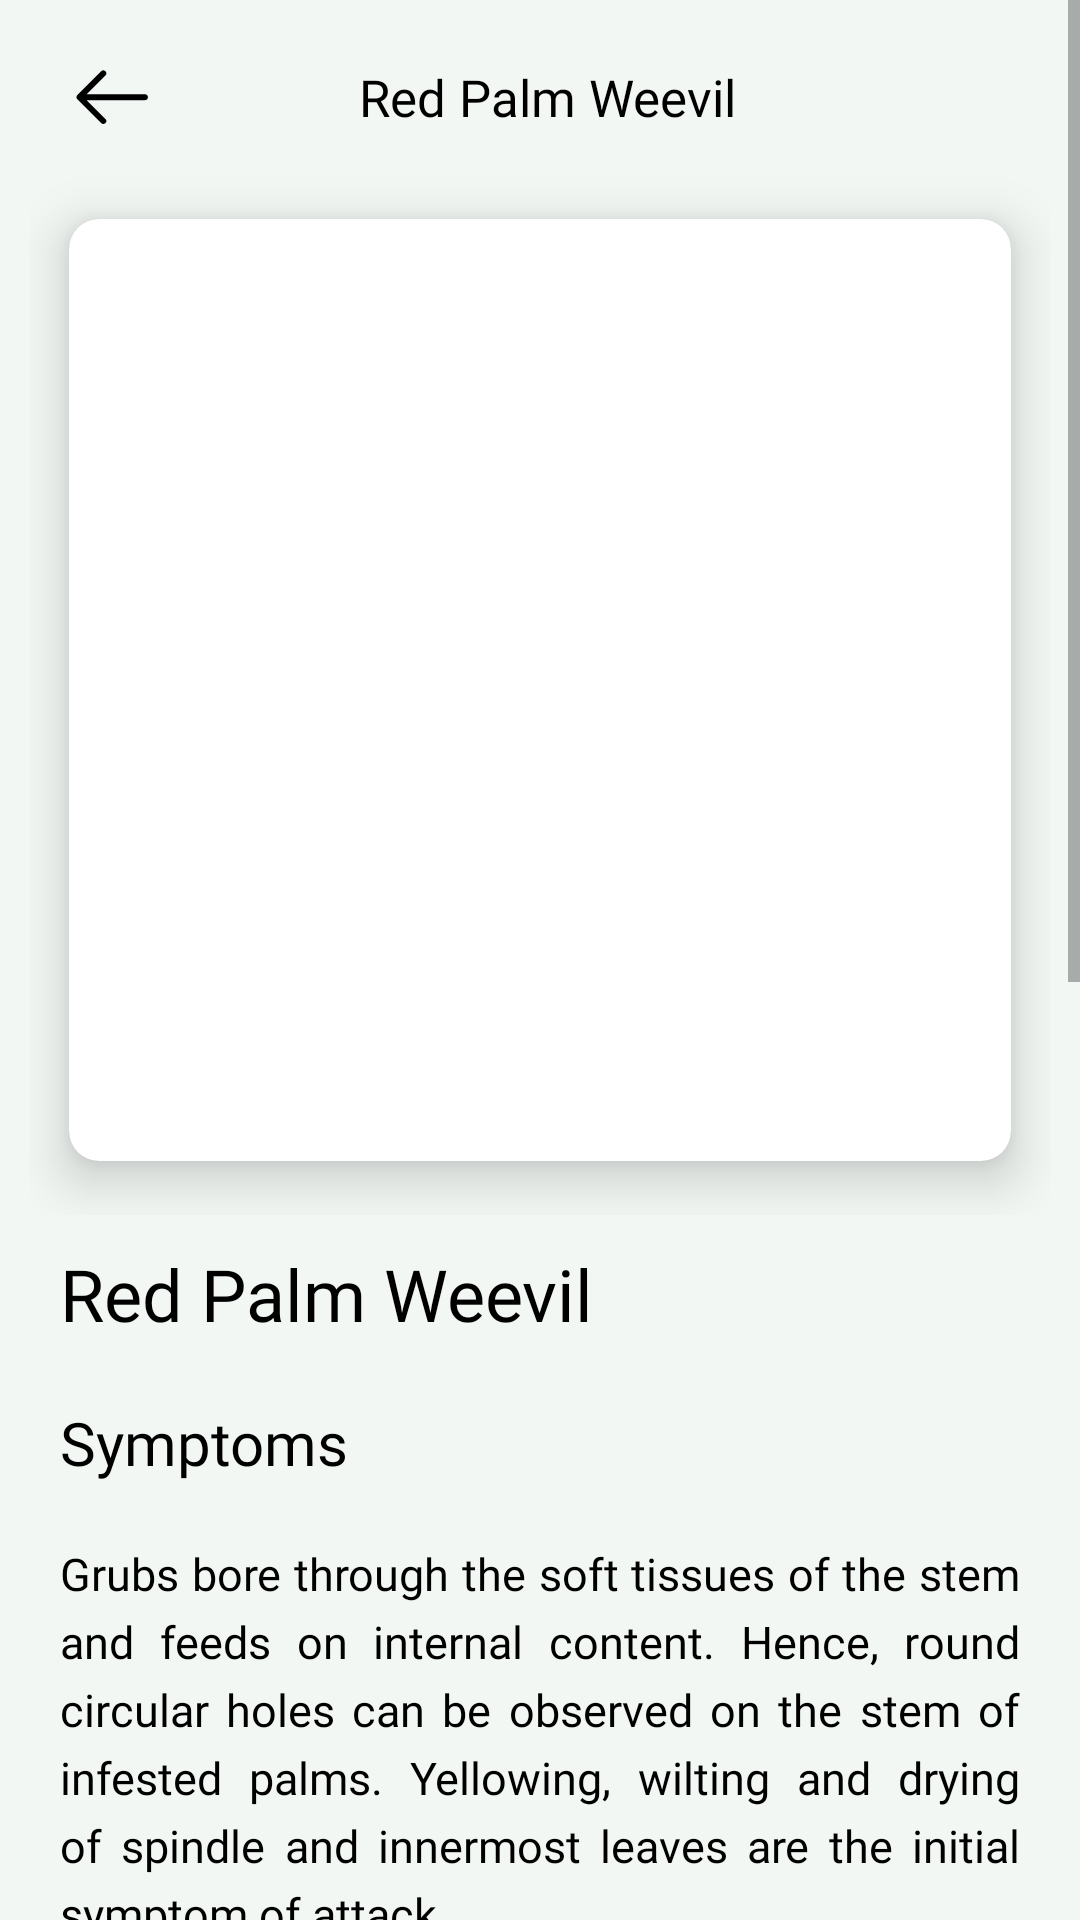

The Android layout XML behind this screen, and the referenced resources:
<!-- AndroidManifest.xml: application theme Theme.ArecaMithra -->
<!-- res/layout/activity_red_palm_weevil.xml -->
<?xml version="1.0" encoding="utf-8"?>
<ScrollView xmlns:android="http://schemas.android.com/apk/res/android"
    xmlns:app="http://schemas.android.com/apk/res-auto"
    xmlns:tools="http://schemas.android.com/tools"
    android:layout_width="match_parent"
    android:layout_height="match_parent"
    android:background="@color/app_background"
    tools:context=".RedPalmWeevil">
    <LinearLayout
        android:layout_width="match_parent"
        android:layout_height="wrap_content"
        android:orientation="vertical"
        android:padding="10dp">
        <RelativeLayout
            android:layout_width="match_parent"
            android:layout_height="wrap_content"
            android:layout_marginLeft="5dp">
            
            
            
            <ImageView
                android:id="@+id/back_button"
                android:layout_width="45dp"
                android:layout_height="45dp"
                android:padding="10dp"
                android:src="@drawable/back_button"

                />
            <TextView
                android:layout_width="wrap_content"
                android:layout_height="wrap_content"
                android:text="Red Palm Weevil"
                android:textSize="17sp"
                android:fontFamily="@font/montserrat_medium"
                android:textColor="@color/black"
                android:layout_centerVertical="true"
                android:layout_centerHorizontal="true"/>

        </RelativeLayout>
        <LinearLayout
            android:layout_width="match_parent"
            android:layout_height="350dp"
            android:orientation="vertical">

            <androidx.cardview.widget.CardView
                android:id="@+id/weather"
                android:layout_width="match_parent"
                android:layout_height="match_parent"
                app:cardCornerRadius="10dp"
                app:cardElevation="10dp"
                app:cardUseCompatPadding="true">

                <RelativeLayout
                    android:layout_width="match_parent"
                    android:layout_height="match_parent">

                    <ImageView
                        android:id="@+id/weather_icon"
                        android:layout_width="wrap_content"
                        android:layout_height="wrap_content"

                        android:src="@drawable/red_palm_weevil_image"
                        android:scaleType="fitXY"/>
                </RelativeLayout>
            </androidx.cardview.widget.CardView>


        </LinearLayout>

        <TextView
            android:layout_width="wrap_content"
            android:layout_height="wrap_content"
            android:fontFamily="@font/montserrat_semibold"
            android:gravity="left"
            android:padding="10dp"
            android:text="Red Palm Weevil"
            android:textColor="@color/black"
            android:textSize="24sp" />
        <TextView
            android:layout_width="wrap_content"
            android:layout_height="wrap_content"
            android:fontFamily="@font/montserrat_medium"
            android:gravity="left"
            android:padding="10dp"
            android:text="Symptoms"
            android:textColor="@color/black"
            android:textSize="20sp" />
        <TextView
            android:layout_width="wrap_content"
            android:layout_height="wrap_content"
            android:fontFamily="@font/montserrat_regular"
            android:lineSpacingExtra="5sp"

            android:gravity="left"
            android:padding="10dp"
            android:text="@string/redpalm_weevil_symptoms"
            android:justificationMode="inter_word"
            android:textColor="@color/black"
            android:textSize="15sp" />
        <TextView
            android:layout_width="wrap_content"
            android:layout_height="wrap_content"
            android:fontFamily="@font/montserrat_medium"
            android:gravity="left"
            android:padding="10dp"
            android:text="Remedies"
            android:textColor="@color/black"
            android:textSize="20sp" />
        <androidx.cardview.widget.CardView

            android:layout_width="match_parent"
            android:layout_height="wrap_content"
            app:cardCornerRadius="4dp"
            app:cardElevation="2dp"
            app:cardUseCompatPadding="true"
            app:cardBackgroundColor="@color/app_background"

            >

            <LinearLayout
                android:layout_width="match_parent"
                android:layout_height="wrap_content"
                android:orientation="vertical">
                <TextView
                    android:layout_width="wrap_content"
                    android:layout_height="wrap_content"
                    android:fontFamily="@font/montserrat_regular"
                    android:lineSpacingExtra="5sp"
                    android:justificationMode="inter_word"
                    android:gravity="left"
                    android:padding="10dp"
                    android:text="@string/redpalm_weevil1"
                    android:textColor="@color/black"
                    android:textSize="15sp" />
            </LinearLayout>
        </androidx.cardview.widget.CardView>
        <androidx.cardview.widget.CardView

            android:layout_width="match_parent"
            android:layout_height="wrap_content"
            app:cardCornerRadius="4dp"
            app:cardElevation="2dp"
            app:cardUseCompatPadding="true"
            app:cardBackgroundColor="@color/app_background"

            >

            <LinearLayout
                android:layout_width="match_parent"
                android:layout_height="wrap_content"
                android:orientation="vertical">
                <TextView
                    android:layout_width="wrap_content"
                    android:layout_height="wrap_content"
                    android:fontFamily="@font/montserrat_regular"
                    android:lineSpacingExtra="5sp"
                    android:justificationMode="inter_word"
                    android:gravity="left"
                    android:padding="10dp"
                    android:text="@string/redpalm_weevil2"
                    android:textColor="@color/black"
                    android:textSize="15sp" />
            </LinearLayout>
        </androidx.cardview.widget.CardView>
        <androidx.cardview.widget.CardView

            android:layout_width="match_parent"
            android:layout_height="wrap_content"
            app:cardCornerRadius="4dp"
            app:cardElevation="2dp"
            app:cardUseCompatPadding="true"
            app:cardBackgroundColor="@color/app_background"

            >

            <LinearLayout
                android:layout_width="match_parent"
                android:layout_height="wrap_content"
                android:orientation="vertical">
                <TextView
                    android:layout_width="wrap_content"
                    android:layout_height="wrap_content"
                    android:fontFamily="@font/montserrat_regular"
                    android:lineSpacingExtra="5sp"
                    android:justificationMode="inter_word"
                    android:gravity="left"
                    android:padding="10dp"
                    android:text="@string/redpalm_weevil3"
                    android:textColor="@color/black"
                    android:textSize="15sp" />
            </LinearLayout>
        </androidx.cardview.widget.CardView>
        <androidx.cardview.widget.CardView

            android:layout_width="match_parent"
            android:layout_height="wrap_content"
            app:cardCornerRadius="4dp"
            app:cardElevation="2dp"
            app:cardUseCompatPadding="true"
            app:cardBackgroundColor="@color/app_background"

            >

            <LinearLayout
                android:layout_width="match_parent"
                android:layout_height="wrap_content"
                android:orientation="vertical">
                <TextView
                    android:layout_width="wrap_content"
                    android:layout_height="wrap_content"
                    android:fontFamily="@font/montserrat_regular"
                    android:lineSpacingExtra="5sp"
                    android:justificationMode="inter_word"
                    android:gravity="left"
                    android:padding="10dp"
                    android:text="@string/redpalm_weevil4"
                    android:textColor="@color/black"
                    android:textSize="15sp" />
            </LinearLayout>
        </androidx.cardview.widget.CardView>



    </LinearLayout>
</ScrollView>
<!-- resources referenced by this layout -->
<resources>
  <color name="app_background">#E8F2F8F4</color>
  <color name="black">#FF000000</color>
  <!-- drawable back_button (drawable) -->
  <vector xmlns:android="http://schemas.android.com/apk/res/android"
      android:width="512dp"
      android:height="512dp"
      android:viewportWidth="105"
      android:viewportHeight="105">
    <path
        android:pathData="M97.91,47.92H16.31l26.22,-26.22a4.16,4.16 0,0 0,0 -5.89,4.16 4.16,0 0,0 -5.89,0L3.3,49.13c-0.38,0.39 -0.69,0.85 -0.9,1.36a4.17,4.17 0,0 0,0 3.18c0.21,0.51 0.52,0.97 0.9,1.36l33.33,33.33a4.15,4.15 0,0 0,2.95 1.22,4.16 4.16,0 0,0 2.95,-1.22 4.16,4.16 0,0 0,0 -5.89l-26.22,-26.22h81.61c2.3,0 4.17,-1.87 4.17,-4.17s-1.87,-4.17 -4.17,-4.17z"
        android:fillColor="#000000"
        android:fillType="nonZero"/>
  </vector>
  <string name="redpalm_weevil1">Strict and regular surveillance to notice the incidence of RPW in the eld is utmost important for timely management</string>
  <string name="redpalm_weevil2">Avoid causing any mechanical injury to the palm as it attracts adult for oviposition</string>
  <string name="redpalm_weevil3">Periodical crown cleaning to remove dried and disease affected leaves.</string>
  <string name="redpalm_weevil4">Timely treatment of bud/crown rot infected palms will help in reduction of RPW incidence</string>
  <string name="redpalm_weevil_symptoms">Grubs bore through the soft tissues of the stem and feeds on internal content. Hence, round circular holes can be observed on the stem of infested palms. Yellowing, wilting and drying of spindle and innermost leaves are the initial symptom of attack.\n\nIf the infested palms are closely observed, bore holes with or without extruded fibrous tissues can be found in green regions of stem near to crown.\n\nIf palm is more succulent, oozing of brownish gummy exudates occurs from freshly made holes. Crown of the severely infested palms produces foul smell.</string>
  <style name="Theme.ArecaMithra" parent="Theme.MaterialComponents.DayNight.NoActionBar.Bridge">
          
          <item name="colorPrimary">@color/purple_500</item>
          <item name="colorPrimaryVariant">@color/purple_700</item>
          <item name="colorOnPrimary">@color/white</item>
          
          <item name="colorSecondary">@color/teal_200</item>
          <item name="colorSecondaryVariant">@color/teal_700</item>
          <item name="colorOnSecondary">@color/black</item>
          
          <item name="android:statusBarColor">@color/app_green</item>
  
  
  
  
          
  
      </style>
  <color name="purple_500">#FF6200EE</color>
  <color name="purple_700">#FF3700B3</color>
  <color name="white">#FFFFFFFF</color>
  <color name="teal_200">#FF03DAC5</color>
  <color name="teal_700">#FF018786</color>
  <color name="app_green">#50AE6E</color>
</resources>
